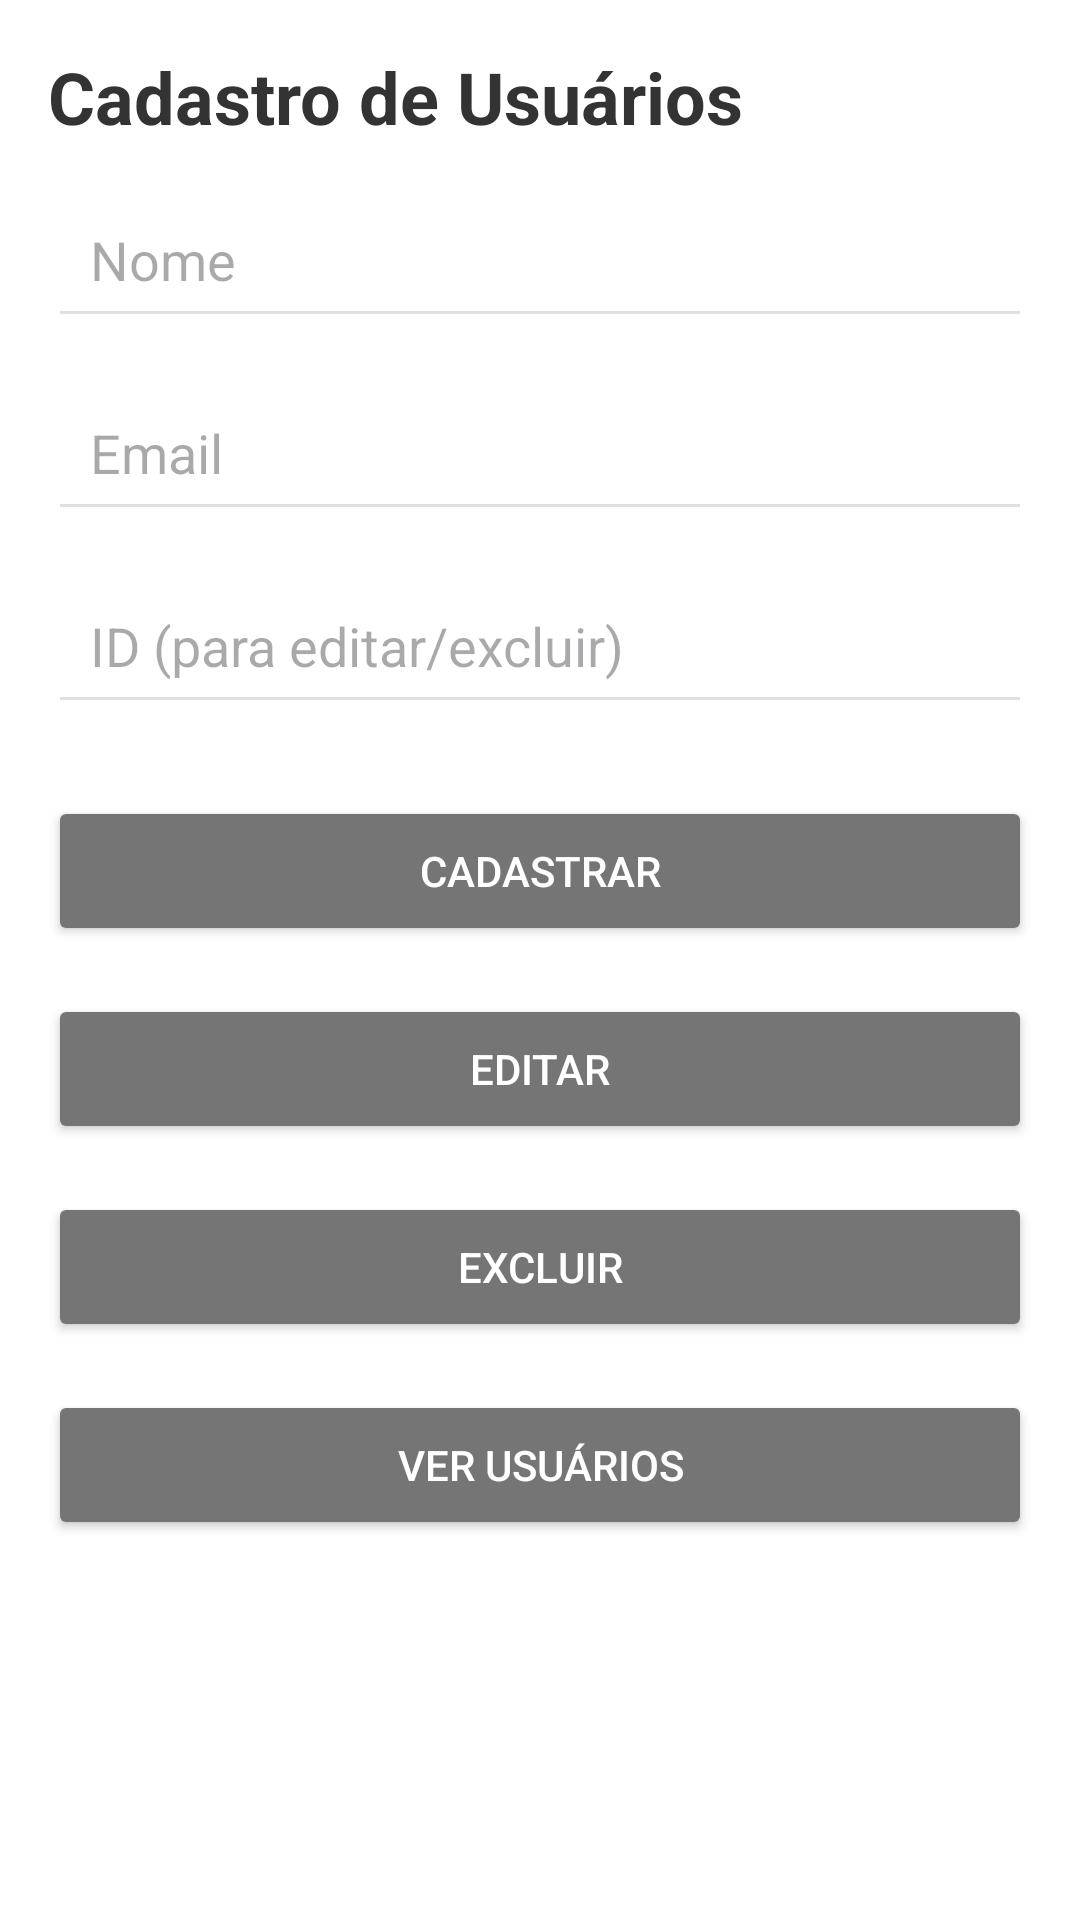

Here is an Android app screen rendered from its layout file. Give the layout XML and the strings, colors and styles it references.
<!-- AndroidManifest.xml: application theme Theme.CadastraV2 -->
<!-- res/layout/activity_main.xml -->
<?xml version="1.0" encoding="utf-8"?>
<androidx.constraintlayout.widget.ConstraintLayout xmlns:android="http://schemas.android.com/apk/res/android"
    xmlns:app="http://schemas.android.com/apk/res-auto"
    xmlns:tools="http://schemas.android.com/tools"
    android:layout_width="match_parent"
    android:layout_height="match_parent"
    android:padding="16dp"
    android:background="#FFFFFF"
    tools:context=".MainActivity">

    
    <TextView
        android:id="@+id/textViewTitle"
        android:layout_width="0dp"
        android:layout_height="wrap_content"
        android:text="Cadastro de Usuários"
        android:textSize="24sp"
        android:textStyle="bold"
        android:textColor="#333333"
        android:layout_marginBottom="24dp"
        app:layout_constraintTop_toTopOf="parent"
        app:layout_constraintStart_toStartOf="parent"
        app:layout_constraintEnd_toEndOf="parent" />

    
    <EditText
        android:id="@+id/editTextName"
        android:layout_width="0dp"
        android:layout_height="wrap_content"
        android:hint="Nome"
        android:backgroundTint="#E0E0E0"
        android:layout_marginTop="12dp"
        android:minHeight="48dp"
        android:padding="14dp"
        android:textColor="#333333"
        app:layout_constraintTop_toBottomOf="@id/textViewTitle"
        app:layout_constraintStart_toStartOf="parent"
        app:layout_constraintEnd_toEndOf="parent" />

    
    <EditText
        android:id="@+id/editTextEmail"
        android:layout_width="0dp"
        android:layout_height="wrap_content"
        android:hint="Email"
        android:backgroundTint="#E0E0E0"
        android:layout_marginTop="12dp"
        android:minHeight="48dp"
        android:padding="14dp"
        android:textColor="#333333"
        app:layout_constraintTop_toBottomOf="@id/editTextName"
        app:layout_constraintStart_toStartOf="parent"
        app:layout_constraintEnd_toEndOf="parent" />

    
    <EditText
        android:id="@+id/editTextId"
        android:layout_width="0dp"
        android:layout_height="wrap_content"
        android:hint="ID (para editar/excluir)"
        android:backgroundTint="#E0E0E0"
        android:layout_marginTop="12dp"
        android:minHeight="48dp"
        android:padding="14dp"
        android:textColor="#333333"
        app:layout_constraintTop_toBottomOf="@id/editTextEmail"
        app:layout_constraintStart_toStartOf="parent"
        app:layout_constraintEnd_toEndOf="parent" />

    
    <Button
        android:id="@+id/buttonAdd"
        android:layout_width="0dp"
        android:layout_height="wrap_content"
        android:text="Cadastrar"
        android:textColor="#FFFFFF"
        android:backgroundTint="#757575"
        android:layout_marginTop="24dp"
        android:minHeight="50dp"
        android:padding="10dp"
        app:layout_constraintTop_toBottomOf="@id/editTextId"
        app:layout_constraintStart_toStartOf="parent"
        app:layout_constraintEnd_toEndOf="parent" />

    
    <Button
        android:id="@+id/buttonEdit"
        android:layout_width="0dp"
        android:layout_height="wrap_content"
        android:text="Editar"
        android:textColor="#FFFFFF"
        android:backgroundTint="#757575"
        android:layout_marginTop="16dp"
        android:minHeight="50dp"
        android:padding="10dp"
        app:layout_constraintTop_toBottomOf="@id/buttonAdd"
        app:layout_constraintStart_toStartOf="parent"
        app:layout_constraintEnd_toEndOf="parent" />

    
    <Button
        android:id="@+id/buttonDelete"
        android:layout_width="0dp"
        android:layout_height="wrap_content"
        android:text="Excluir"
        android:textColor="#FFFFFF"
        android:backgroundTint="#757575"
        android:layout_marginTop="16dp"
        android:minHeight="50dp"
        android:padding="10dp"
        app:layout_constraintTop_toBottomOf="@id/buttonEdit"
        app:layout_constraintStart_toStartOf="parent"
        app:layout_constraintEnd_toEndOf="parent" />

    
    <Button
        android:id="@+id/buttonView"
        android:layout_width="0dp"
        android:layout_height="wrap_content"
        android:text="Ver Usuários"
        android:textColor="#FFFFFF"
        android:backgroundTint="#757575"
        android:layout_marginTop="16dp"
        android:minHeight="50dp"
        android:padding="10dp"
        app:layout_constraintTop_toBottomOf="@id/buttonDelete"
        app:layout_constraintStart_toStartOf="parent"
        app:layout_constraintEnd_toEndOf="parent" />

</androidx.constraintlayout.widget.ConstraintLayout>
<!-- resources referenced by this layout -->
<resources>
  <style name="Theme.CadastraV2" parent="Base.Theme.CadastraV2" />
  <style name="Base.Theme.CadastraV2" parent="Theme.Material3.DayNight.NoActionBar">
          
          
      </style>
</resources>
